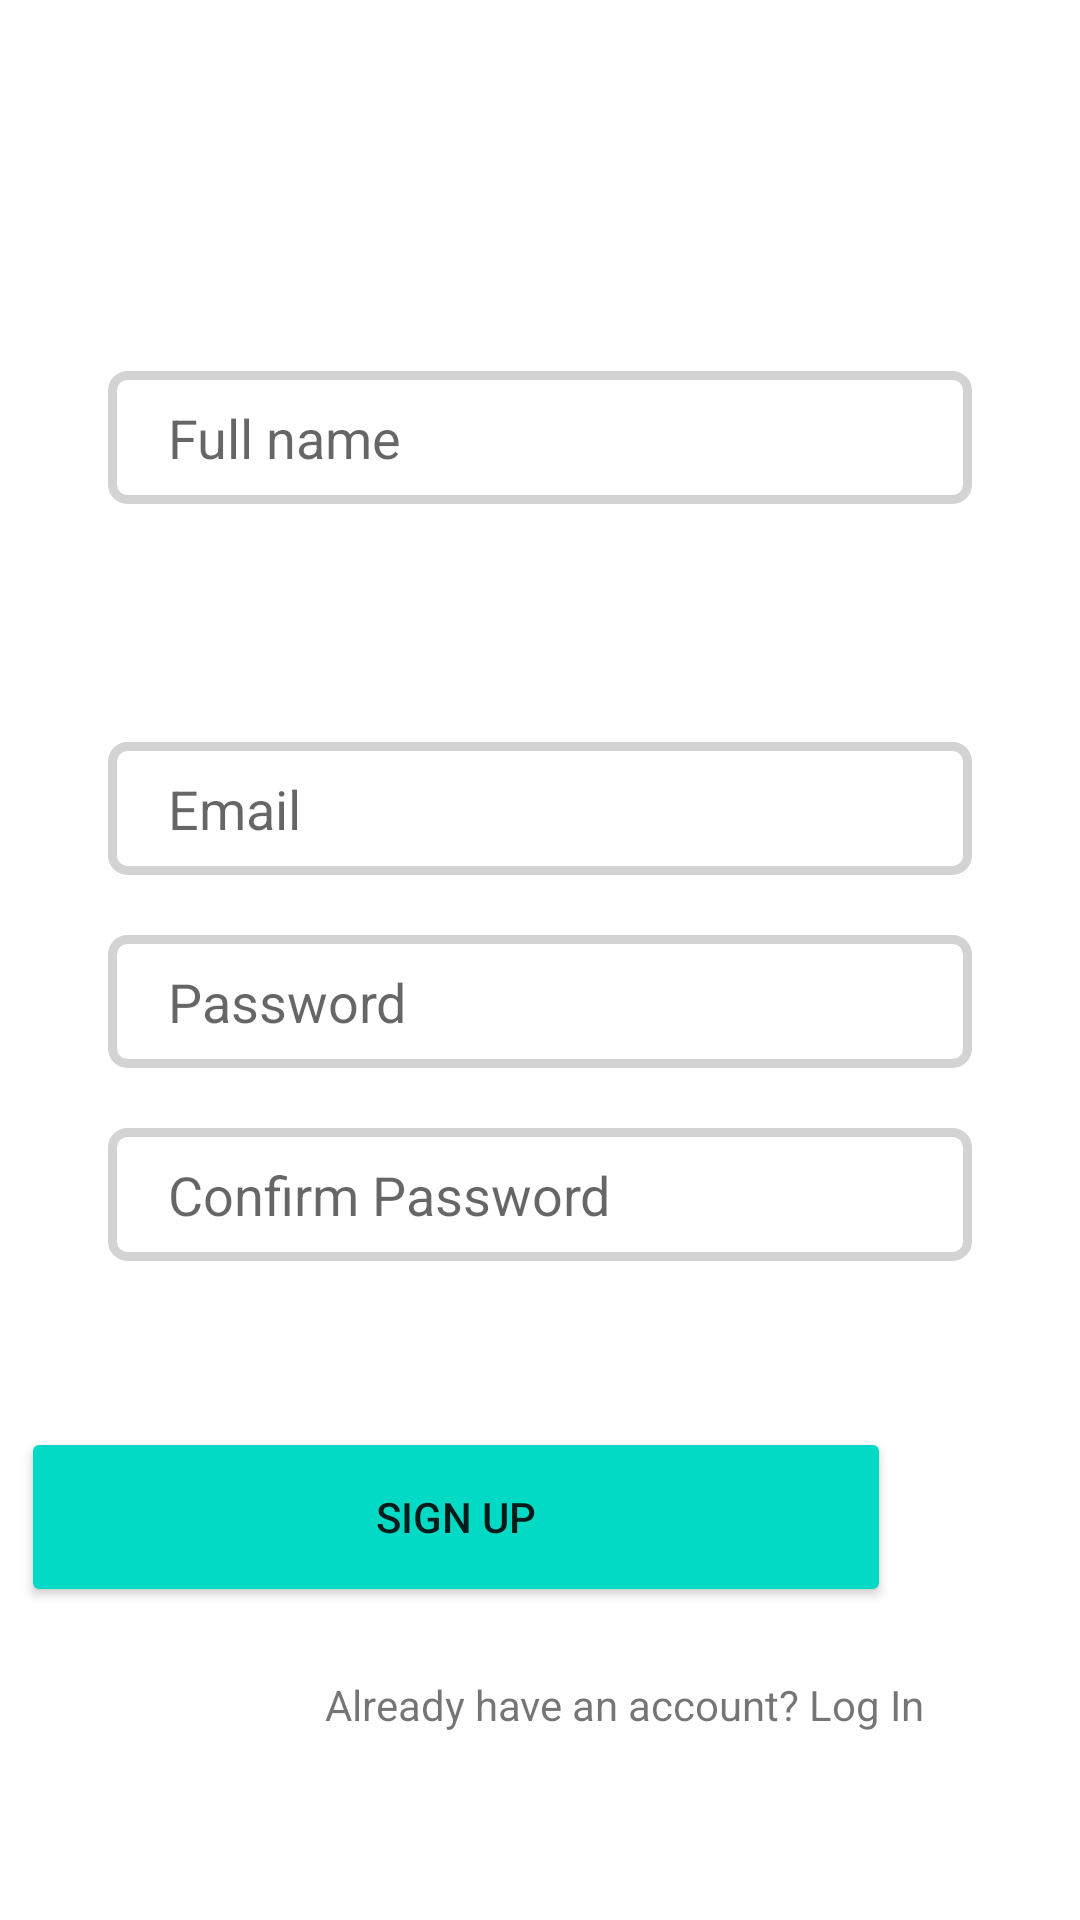

Reconstruct the res/layout file that produces this screen, plus the resources it refers to.
<!-- AndroidManifest.xml: application theme Theme.CarbonEmission1 -->
<!-- res/layout/activity_signupscreen.xml -->
<?xml version="1.0" encoding="utf-8"?>
<androidx.constraintlayout.widget.ConstraintLayout xmlns:android="http://schemas.android.com/apk/res/android"
    xmlns:app="http://schemas.android.com/apk/res-auto"
    xmlns:tools="http://schemas.android.com/tools"
    android:layout_width="match_parent"
    android:layout_height="match_parent"
    tools:context=".signupscreen">

    <Button
        android:id="@+id/signupbtn"
        android:layout_width="290dp"
        android:layout_height="60dp"
        android:layout_marginStart="63dp"
        android:layout_marginTop="439dp"
        android:layout_marginEnd="63dp"
        android:layout_marginBottom="24dp"
        android:text="Sign Up"
        android:backgroundTint="#03DAC5"
        app:layout_constraintBottom_toBottomOf="parent"
        app:layout_constraintEnd_toEndOf="parent"
        app:layout_constraintHorizontal_bias="1.0"
        app:layout_constraintStart_toStartOf="parent"
        app:layout_constraintTop_toTopOf="parent"
        app:layout_constraintVertical_bias="0.312" />



    <EditText
        android:id="@+id/name"
        android:layout_width="0dp"
        android:layout_height="wrap_content"
        android:layout_marginStart="63dp"
        android:layout_marginEnd="63dp"
        android:layout_marginBottom="472dp"
        android:background="@drawable/edit_text_bg"
        android:hint="Full name"
        android:paddingLeft="20dp"
        android:paddingTop="10dp"
        android:paddingBottom="10dp"
        app:layout_constraintBottom_toBottomOf="parent"
        app:layout_constraintEnd_toEndOf="parent"
        app:layout_constraintStart_toStartOf="parent"
        app:layout_constraintWidth_percent=".8" />

    <EditText
        android:id="@+id/cpass"
        android:layout_width="0dp"
        android:layout_height="wrap_content"
        android:layout_marginStart="63dp"
        android:layout_marginTop="20dp"
        android:layout_marginEnd="63dp"
        android:layout_marginBottom="308dp"
        android:background="@drawable/edit_text_bg"
        android:hint="Confirm Password"
        android:paddingLeft="20dp"
        android:paddingTop="10dp"
        android:paddingBottom="10dp"
        app:layout_constraintBottom_toBottomOf="parent"
        app:layout_constraintEnd_toEndOf="parent"
        app:layout_constraintStart_toStartOf="parent"
        app:layout_constraintTop_toBottomOf="@id/pass"
        app:layout_constraintVertical_bias="0"
        app:layout_constraintWidth_percent=".8" />

    <EditText
        android:id="@+id/email"
        android:layout_width="0dp"
        android:layout_height="wrap_content"
        android:layout_marginStart="63dp"
        android:layout_marginTop="20dp"
        android:layout_marginEnd="63dp"
        android:layout_marginBottom="20dp"
        android:background="@drawable/edit_text_bg"
        android:hint="Email"
        android:paddingLeft="20dp"
        android:paddingTop="10dp"
        android:paddingBottom="10dp"
        app:layout_constraintBottom_toBottomOf="parent"
        app:layout_constraintEnd_toEndOf="parent"
        app:layout_constraintStart_toStartOf="parent"
        app:layout_constraintTop_toTopOf="parent"
        app:layout_constraintVertical_bias="0.409"
        app:layout_constraintWidth_percent=".8" />

    <EditText
        android:id="@+id/pass"
        android:layout_width="0dp"
        android:layout_height="wrap_content"
        android:layout_marginStart="63dp"
        android:layout_marginTop="20dp"
        android:layout_marginEnd="63dp"
        android:layout_marginBottom="344dp"
        android:background="@drawable/edit_text_bg"
        android:hint="Password"
        android:paddingLeft="20dp"
        android:paddingTop="10dp"
        android:paddingBottom="10dp"
        app:layout_constraintBottom_toBottomOf="parent"
        app:layout_constraintEnd_toEndOf="parent"
        app:layout_constraintStart_toStartOf="parent"
        app:layout_constraintTop_toBottomOf="@id/email"
        app:layout_constraintVertical_bias="0.0"
        app:layout_constraintWidth_percent=".8" />

    <TextView
        android:id="@+id/forgot_pass"
        android:layout_width="wrap_content"
        android:layout_height="wrap_content"
        android:layout_marginStart="108dp"
        android:layout_marginTop="37dp"
        android:layout_marginEnd="108dp"
        android:layout_marginBottom="76dp"
        android:text="Already have an account? Log In"
        android:textAlignment="center"
        app:layout_constraintBottom_toBottomOf="parent"
        app:layout_constraintEnd_toEndOf="@id/signupbtn"
        app:layout_constraintHorizontal_bias="0.0"
        app:layout_constraintStart_toStartOf="parent"
        app:layout_constraintTop_toBottomOf="@+id/forgot_pass" />

    <TextView
        android:id="@+id/forgot_pass"
        android:layout_width="258dp"
        android:layout_height="35dp"
        android:layout_marginStart="76dp"
        android:layout_marginEnd="108dp"
        android:layout_marginBottom="132dp"
        android:text="By signing up accept the Terms of Service and Privacy Policy"
        android:textAlignment="center"
        app:layout_constraintBottom_toBottomOf="parent"
        app:layout_constraintEnd_toEndOf="@id/signupbtn"
        app:layout_constraintHorizontal_bias="0.0"
        app:layout_constraintStart_toStartOf="parent"
        app:layout_constraintTop_toBottomOf="@id/signupbtn"
        app:layout_constraintVertical_bias="0.0" />


</androidx.constraintlayout.widget.ConstraintLayout>
<!-- resources referenced by this layout -->
<resources>
  <!-- drawable edit_text_bg (drawable) -->
  <?xml version="1.0" encoding="utf-8"?>
  <shape xmlns:android="http://schemas.android.com/apk/res/android">
  
      <corners android:radius="5dp"/>
  
      <stroke android:width="3dp"
          android:color="#D3D3D3"/>
      back
  
  
  
  </shape>
  <style name="Theme.CarbonEmission1" parent="Theme.MaterialComponents.DayNight.NoActionBar">
          
          <item name="colorPrimary">@color/purple_500</item>
          <item name="colorPrimaryVariant">@color/purple_700</item>
          <item name="colorOnPrimary">@color/white</item>
          
          <item name="colorSecondary">@color/teal_200</item>
          <item name="colorSecondaryVariant">@color/teal_700</item>
          <item name="colorOnSecondary">@color/black</item>
          
          <item name="android:statusBarColor" tools:targetApi="l">?attr/colorPrimaryVariant</item>
          
      </style>
  <color name="purple_500">#FF6200EE</color>
  <color name="purple_700">#FF3700B3</color>
  <color name="white">#FFFFFFFF</color>
  
  
      //onboarding colors
  <color name="teal_200">#FF03DAC5</color>
  <color name="teal_700">#FF018786</color>
  <color name="black">#FF000000</color>
</resources>
